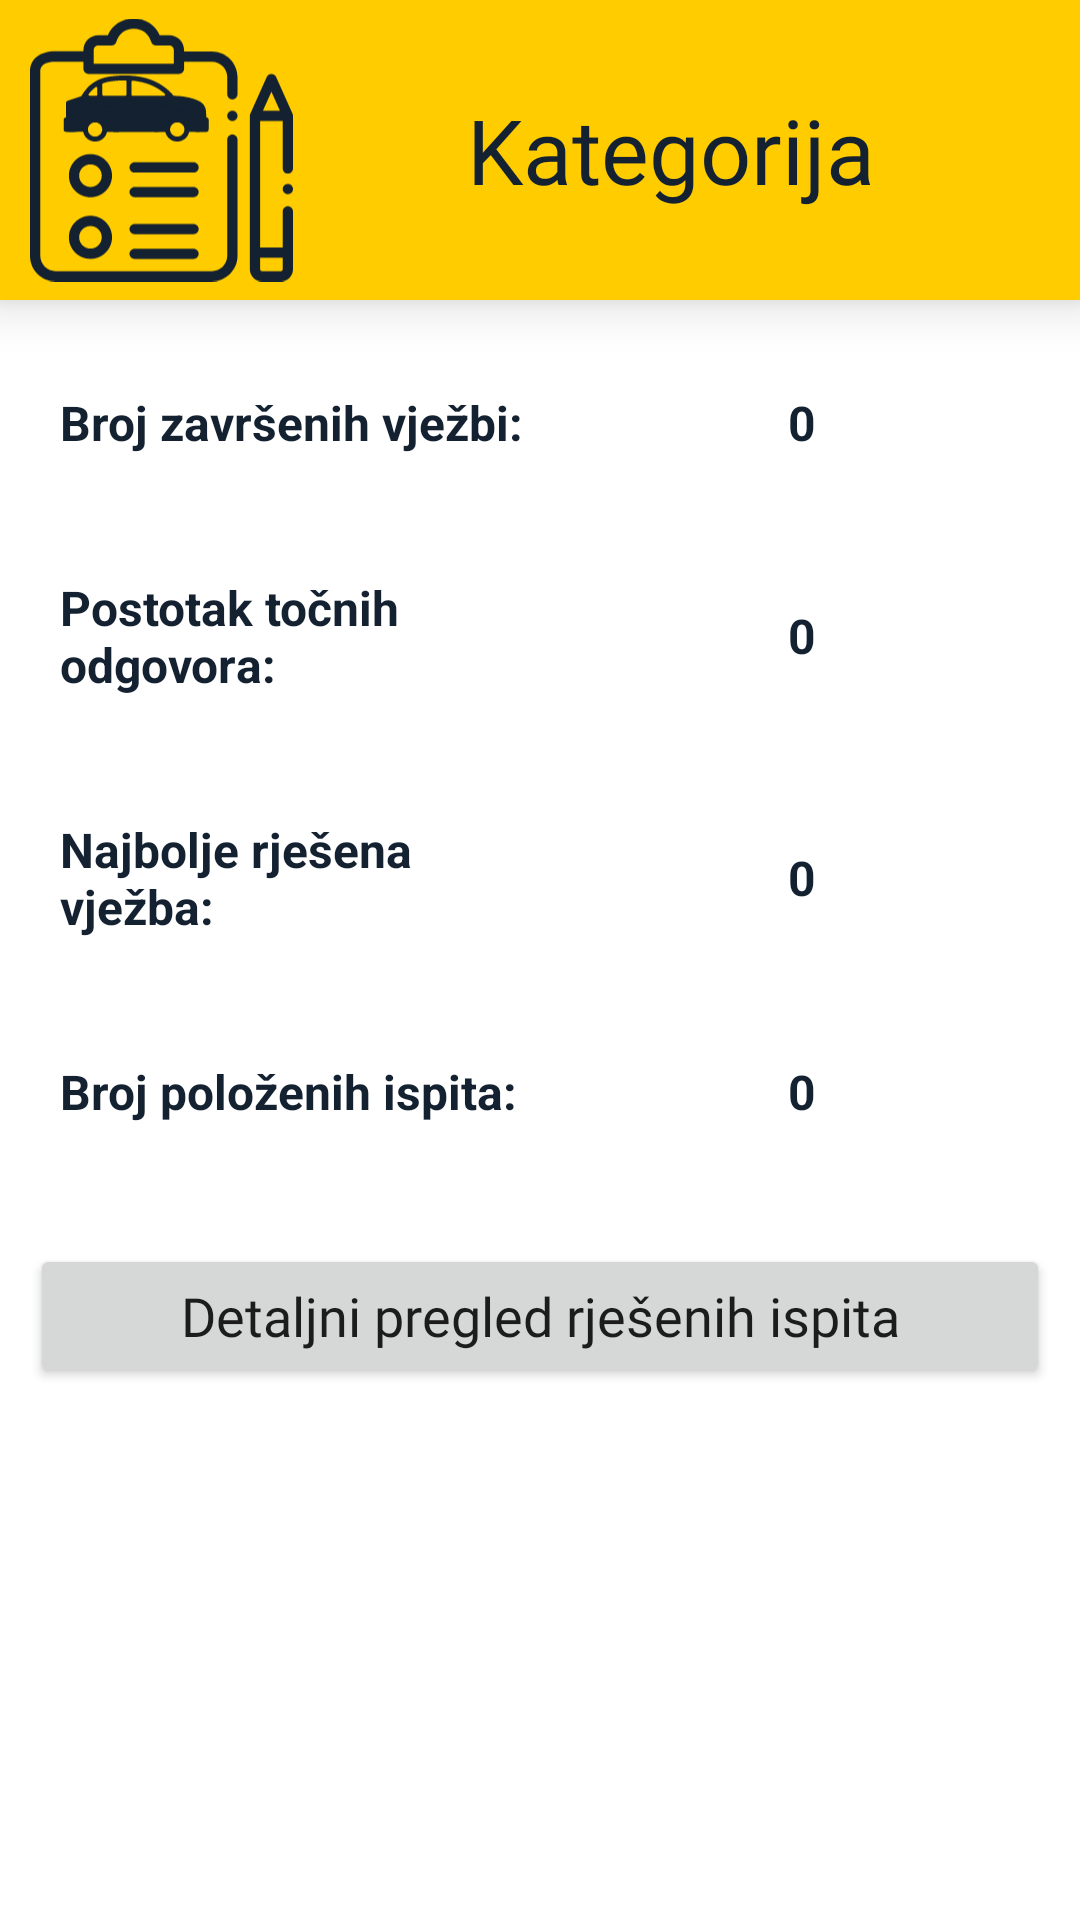

Here is an Android app screen rendered from its layout file. Give the layout XML and the strings, colors and styles it references.
<!-- AndroidManifest.xml: application theme AppTheme -->
<!-- res/layout/activity_detaljno_rezultati.xml -->
<?xml version="1.0" encoding="utf-8"?>
<ScrollView xmlns:android="http://schemas.android.com/apk/res/android"
    xmlns:app="http://schemas.android.com/apk/res-auto"
    xmlns:tools="http://schemas.android.com/tools"
    android:layout_width="match_parent"
    android:layout_height="match_parent"
    tools:context=".DetaljnoRezultati">

    <androidx.constraintlayout.widget.ConstraintLayout
        android:layout_width="match_parent"
        android:layout_height="match_parent">

    <LinearLayout
        android:id="@+id/linearLayout26"
        android:layout_width="match_parent"
        android:layout_height="wrap_content"
        android:background="#ffcc00"
        android:elevation="10dp"
        android:orientation="horizontal"
        android:paddingLeft="10dp"
        android:paddingRight="10dp"
        app:layout_constraintEnd_toEndOf="parent"
        app:layout_constraintStart_toStartOf="parent"
        app:layout_constraintTop_toTopOf="parent">

        <ImageView
            android:id="@+id/imgSlikaDetaljnoRezultati"
            android:layout_width="175dp"
            android:layout_height="match_parent"
            android:layout_weight="1"
            app:srcCompat="@drawable/ispit_propisi_icon" />

        <TextView
            android:id="@+id/txtKategorijaDetaljnoRezultati"
            android:layout_width="match_parent"
            android:layout_height="match_parent"
            android:layout_weight="1"
            android:fontFamily="@font/bungee"
            android:gravity="center"
            android:text="Kategorija"
            android:textColor="#132131"
            android:textSize="30sp" />
    </LinearLayout>

    <LinearLayout
        android:id="@+id/linearLayout25"
        android:layout_width="match_parent"
        android:layout_height="wrap_content"
        android:orientation="vertical"
        android:padding="10dp"
        app:layout_constraintEnd_toEndOf="parent"
        app:layout_constraintStart_toStartOf="parent"
        app:layout_constraintTop_toBottomOf="@+id/linearLayout26">

        <LinearLayout
            android:id="@+id/txtBrojZavrsenihLayout"
            android:layout_width="match_parent"
            android:layout_height="match_parent"
            android:layout_marginLeft="10dp"
            android:layout_marginTop="20dp"
            android:layout_marginBottom="20dp"
            android:orientation="horizontal">

            <TextView
                android:id="@+id/txtBrojZavrsenihNesto"
                android:layout_width="match_parent"
                android:layout_height="match_parent"
                android:layout_weight="1"
                android:text="Broj završenih vježbi:"
                android:textColor="#132131"
                android:textSize="16sp"
                android:textStyle="bold" />

            <TextView
                android:id="@+id/txtBrojZavrsenih"
                android:layout_width="match_parent"
                android:layout_height="match_parent"
                android:layout_weight="1"
                android:gravity="center"
                android:text="0"
                android:textColor="#132131"
                android:textSize="16sp"
                android:textStyle="bold" />
        </LinearLayout>

        <LinearLayout
            android:id="@+id/txtPostotakTocnihOdgovoraUVjezbamaLayout"
            android:layout_width="match_parent"
            android:layout_height="match_parent"
            android:layout_marginLeft="10dp"
            android:layout_marginTop="20dp"
            android:layout_marginBottom="20dp"
            android:orientation="horizontal">

            <TextView
                android:id="@+id/textView3"
                android:layout_width="match_parent"
                android:layout_height="match_parent"
                android:layout_weight="1"
                android:text="Postotak točnih odgovora:"
                android:textColor="#132131"
                android:textSize="16sp"
                android:textStyle="bold" />

            <TextView
                android:id="@+id/txtPostotakTocnihOdgovoraUVjezbama"
                android:layout_width="match_parent"
                android:layout_height="match_parent"
                android:layout_weight="1"
                android:gravity="center"
                android:text="0"
                android:textColor="#132131"
                android:textSize="16sp"
                android:textStyle="bold" />

        </LinearLayout>

        <LinearLayout
            android:id="@+id/txtNajboljeRjesenaVjezbaLayout"
            android:layout_width="match_parent"
            android:layout_height="match_parent"
            android:layout_marginLeft="10dp"
            android:layout_marginTop="20dp"
            android:layout_marginBottom="20dp"
            android:orientation="horizontal">

            <TextView
                android:id="@+id/textView4"
                android:layout_width="match_parent"
                android:layout_height="match_parent"
                android:layout_weight="1"
                android:text="Najbolje rješena vježba:"
                android:textColor="#132131"
                android:textSize="16sp"
                android:textStyle="bold" />

            <TextView
                android:id="@+id/txtNajboljeRjesenaVjezba"
                android:layout_width="match_parent"
                android:layout_height="match_parent"
                android:layout_weight="1"
                android:gravity="center"
                android:text="0"
                android:textColor="#132131"
                android:textSize="16sp"
                android:textStyle="bold" />
        </LinearLayout>

        <LinearLayout
            android:id="@+id/txtBrojPolozenihIspitaLayout"
            android:layout_width="match_parent"
            android:layout_height="match_parent"
            android:layout_marginLeft="10dp"
            android:layout_marginTop="20dp"
            android:layout_marginBottom="20dp"
            android:orientation="horizontal">

            <TextView
                android:id="@+id/textView25"
                android:layout_width="match_parent"
                android:layout_height="match_parent"
                android:layout_weight="1"
                android:text="Broj položenih ispita:"
                android:textColor="#132131"
                android:textSize="16sp"
                android:textStyle="bold" />

            <TextView
                android:id="@+id/txtBrojPolozenihIspita"
                android:layout_width="match_parent"
                android:layout_height="match_parent"
                android:layout_weight="1"
                android:gravity="center"
                android:text="0"
                android:textColor="#132131"
                android:textSize="16sp"
                android:textStyle="bold" />
        </LinearLayout>

    </LinearLayout>

    <Button
        android:id="@+id/btnIspitDetaljnoRezultati"
        android:layout_width="match_parent"
        android:layout_height="wrap_content"
        android:layout_margin="10dp"
        android:fontFamily="@font/bungee"
        android:text="Detaljni pregled rješenih ispita"
        android:textAllCaps="false"
        android:textSize="18sp"
        app:layout_constraintEnd_toEndOf="parent"
        app:layout_constraintStart_toStartOf="parent"
        app:layout_constraintTop_toBottomOf="@+id/linearLayout25" />
    </androidx.constraintlayout.widget.ConstraintLayout>
</ScrollView>
<!-- resources referenced by this layout -->
<resources>
  <!-- drawable ispit_propisi_icon: vector/xml drawable (drawable, 8811 chars, omitted) -->
  <style name="AppTheme" parent="Theme.MaterialComponents.Light.NoActionBar">
          
          <item name="colorPrimary">#132131</item>
          <item name="colorPrimaryDark">@color/colorPrimaryDark</item>
          <item name="colorAccent">@color/colorAccent</item>
  
          <item name="android:windowContentTransitions">true</item>
  
          <item name="android:windowAnimationStyle">@style/CustomActivityAnimation</item>
  
      </style>
  <style name="CustomActivityAnimation" parent="@android:style/Animation.Activity">
      <item name="android:activityOpenEnterAnimation">@anim/slide_in_right</item>
      <item name="android:activityOpenExitAnimation">@anim/slide_out_left</item>
      <item name="android:activityCloseEnterAnimation">@anim/slide_in_left</item>
      <item name="android:activityCloseExitAnimation">@anim/slide_out_right</item>
  </style>
  <!-- not gathered from this repository: default colours our renderer supplied (Android Studio template values) -->
  <color name="colorPrimaryDark">#FF3700B3</color>
  <color name="colorAccent">#FF03DAC5</color>
</resources>
